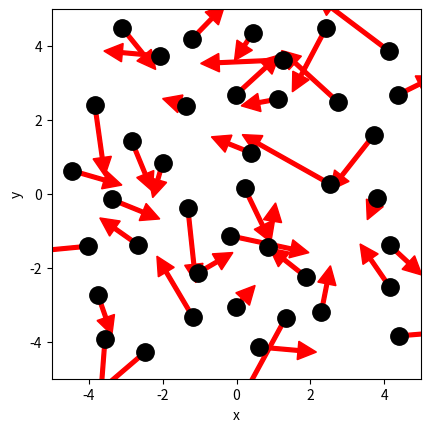

Write Python code to recreate this figure. (Note: this script raises an exception after producing the figure.)
# ruimte voor uitwerking

import numpy as np
import matplotlib.pyplot as plt
from matplotlib.animation import FuncAnimation
from scipy.optimize import curve_fit

BOX_SIZE_0 = 10                # Hoogte en breedte startvolume
N = 40                         # Aantal deeltjes
V_0 = 1                        # Startsnelheid van deeltjes
RADIUS = 0.5                   # Straal van moleculen
DT = 0.04                      # Tijdstap om geen botsing te missen
V_PISTON_0 = -0.1 * V_0      # Startsnelheid van zuiger 
# (negatief betekent zowel links als rechts naar binnen gericht)



class ParticleClass:
    def __init__(self, m, v, r, R):
        """ maakt een deeltje (constructor) """
        self.m = m                         
        self.v = np.array(v, dtype=float)  
        self.r = np.array(r, dtype=float)  
        self.R = R

    def update_position(self):
        """ verandert positie voor één tijdstap """
        self.r += self.v * DT 
            
    @property
    def momentum(self):
        return self.m * self.v
    
    @property
    def kin_energy(self):
        return 1/2 * self.m * np.dot(self.v, self.v)
    
def collide_detection(p1: ParticleClass, p2: ParticleClass) -> bool:
    """ Geeft TRUE als de deeltjes overlappen """
    dx = p1.r[0]-p2.r[0]
    dy = p1.r[1]-p2.r[1]
    rr = p1.R + p2.R
    return  dx**2+dy**2 < rr**2 

def particle_collision(p1: ParticleClass, p2: ParticleClass):
    """ past snelheden aan uitgaande van overlap """
    m1, m2 = p1.m, p2.m
    delta_r = p1.r - p2.r
    delta_v = p1.v - p2.v
    dot_product = np.dot(delta_r, delta_v)
    # Als deeltjes van elkaar weg bewegen dan geen botsing
    if dot_product >= 0: # '='-teken voorkomt ook problemen als delta_r == \vec{0}
        return
    distance_squared = np.dot(delta_r, delta_r) 
    # Botsing oplossen volgens elastische botsing in 2D
    p1.v -= 2 * m2 / (m1 + m2) * dot_product / distance_squared * delta_r
    p2.v += 2 * m1 / (m1 + m2) * dot_product / distance_squared * delta_r

box_height = BOX_SIZE_0     # hoogte van beheersvolume
box_length = BOX_SIZE_0     # breedte van beheersvolume
impulse_outward = 0.0       # totale stoot van deeltjes naar buiten gericht
pressure = 0.0              # druk in beheersvolume
v_piston = V_PISTON_0       # huidige snelheid van zuiger 
work = 0.0                  # arbeid uitgevoerd door gas

def top_down_collision(particle: ParticleClass):
    """ botsingen met wanden onder en boven controleren en totale stoot bepalen """
    global impulse_outward, box_height
    if abs(particle.r[1]) + particle.R > box_height / 2:
        particle.r[1] = np.sign(particle.r[1]) * (box_height/2 - particle.R)
        impulse_outward += abs(particle.momentum[1]) * 2
        particle.v[1] *= -1
    
def left_right_collision(particle: ParticleClass):
    """ botsingen met wanden links en rechts controleren en totale stoot bepalen """
    global impulse_outward, box_length
    if abs(particle.r[0]) + particle.R > box_length / 2:
        particle.r[0] = np.sign(particle.r[0]) * (box_length/2 - particle.R)
        impulse_outward += abs(particle.momentum[0]) * 2
        particle.v[0] *= -1

def create_particles(particles):
    """ Leegmaken en opnieuw aanmaken van deeltjes  in lijst """
    global box_length, box_height
    particles.clear()
    for _ in range(N):
        vx = np.random.uniform(-V_0, V_0)
        vy = np.random.choice([-1, 1]) * np.sqrt(V_0**2 - vx**2)        
        x = np.random.uniform(-box_length/2 + RADIUS, box_length/2 - RADIUS)
        y = np.random.uniform(-box_height/2 + RADIUS, box_height/2 - RADIUS)
        particles.append(ParticleClass(m=1.0, v=[vx, vy], r=[x, y], R=RADIUS))
    
def temperature(particles) -> float:
    # De oplossing van je vorige werkblad
    if not particles:
        return 0.0
    
    # Bereken de totale kinetische energie
    total_kin_energy = sum(p.kin_energy for p in particles)
    
    # De temperatuur is de gemiddelde kinetische energie (bij kB = 1)
    return total_kin_energy / len(particles)
        
def handle_collisions(particles):
    """ alle onderlinge botsingen afhandelen voor deeltjes in lijst """
    num_particles = len(particles)
    for i in range(num_particles):
        for j in range(i+1, num_particles):
            if collide_detection(particles[i], particles[j]):
                particle_collision(particles[i], particles[j])

def handle_walls(particles):
    """ botsing met wanden controleren voor alle deeltjes in lijst en gemiddeld bepaling druk """
    global pressure, impulse_outward, box_height, box_length   # om pressure buiten de functie te kunnen gebruiken
    impulse_outward = 0.0
    for p in particles:
        left_right_collision(p)
        top_down_collision(p)    
    pressure = 0.95 * pressure + 0.05 * impulse_outward / ((2 * box_length + 2 * box_height) * DT) 

def take_time_step(particles):
    """ zet tijdstap voor een lijst deeltjes en verwerk alle botsingen onderling en met wanden """
    for p in particles:
        p.update_position()
    handle_collisions(particles)
    handle_walls(particles)

particles = []
create_particles(particles)
for i in range(100):
    take_time_step(particles)

plt.figure()
plt.xlabel('x')
plt.ylabel('y')
plt.gca().set_aspect('equal')
plt.xlim(-BOX_SIZE_0/2, BOX_SIZE_0/2)
plt.ylim(-BOX_SIZE_0/2, BOX_SIZE_0/2)

for p in particles:
    plt.plot(p.r[0], p.r[1], 'k.', ms=25)
    plt.arrow(p.r[0], p.r[1], p.v[0]*DT*30, p.v[1]*DT*30, width=.2*RADIUS,
              head_width=RADIUS, head_length=RADIUS, color='red')
plt.show()

def take_time_step(particles):
    """ zet tijdstap voor een lijst deeltjes en verwerk alle botsingen onderling en met wanden """
    global box_length, v_piston
    box_length += 2 * v_piston * DT # zowel links als rechts zuiger
    for p in particles:
        p.update_position()
    handle_walls(particles)  
    handle_collisions(particles)

# Deel van de animated simulatie
from matplotlib.animation import FuncAnimation
from IPython.display import HTML

fig, ax = plt.subplots()
ax.set_xlabel('x')
ax.set_ylabel('y')
ax.set_xlim(-BOX_SIZE_0/2, BOX_SIZE_0/2)
ax.set_ylim(-BOX_SIZE_0/2, BOX_SIZE_0/2)
ax.set_aspect('equal')
dot, = ax.plot([], [], 'ro', ms=10);

def init():
    dot.set_data([], [])
    return dot,


# we kiezen het aantal datapunten zodat het volume tot 1/3 van het begin volume reduceert
num_steps = round(2/3 * BOX_SIZE_0 / (2 * -V_PISTON_0 * DT))

particles = []
volumes = np.zeros(num_steps, dtype=float)
temperatures = np.zeros(num_steps, dtype=float)

box_length = BOX_SIZE_0         # zetten zuiger terug
v_piston = V_PISTON_0
create_particles(particles)     # resetten deeltjes     

def update(frame):
    take_time_step(particles)
    dot.set_data([p.r[0] for p in particles], [p.r[1] for p in particles])
    volumes[i] = box_length * box_height
    temperatures[i] = temperature(particles)
    return dot,
    
ani = FuncAnimation(fig, update, frames=int(num_steps/2), init_func=init, blit=True, interval=50)
HTML(ani.to_jshtml())



# we kiezen het aantal datapunten zodat het volume tot 1/3 van het begin volume reduceert
num_steps = round(2/3 * BOX_SIZE_0 / (2 * -V_PISTON_0 * DT))

particles = []
volumes = np.zeros(num_steps, dtype=float)
temperatures = np.zeros(num_steps, dtype=float)

box_length = BOX_SIZE_0         # zetten zuiger terug
v_piston = V_PISTON_0
create_particles(particles)     # resetten deeltjes     

for i in range(num_steps):
    take_time_step(particles)
    volumes[i] = box_length * box_height
    temperatures[i] = temperature(particles)

temperatures = np.asarray(temperatures)

plt.figure()
plt.xlabel('Volume')
plt.ylabel('Temperature')

plt.plot(volumes, temperatures, '-r')
plt.show()

def left_right_collision(particle: ParticleClass):
    """ verzorgen van botsingen met wand links en rechts, die als zuiger kunnen bewegen """
    global box_length, v_piston, impulse_outward
    if abs(particle.r[0]) + particle.R > box_length / 2:
        particle.r[0] = np.sign(particle.r[0]) * (box_length/2 - particle.R)
        piston_velocity = np.sign(particle.r[0]) * v_piston
        relative_velocity = particle.v[0] - piston_velocity           # stelsel zuiger
        particle.v[0] = -relative_velocity + piston_velocity          # stelsel waarnemer
        impulse_outward += 2 * particle.m * abs(relative_velocity)    # stoot gevoeld door zuiger

num_steps = 1000

particles = []
volumes = np.zeros(num_steps, dtype=float)
temperatures = np.zeros(num_steps, dtype=float)

# Resetten van de simulatie-variabelen
box_length = BOX_SIZE_0         # zetten zuiger terug naar beginbreedte
v_piston = V_PISTON_0           # snelheid instellen
create_particles(particles)     # deeltjes opnieuw aanmaken met startenergie

# De simulatie-lus
for i in range(num_steps):
    take_time_step(particles) # Voert verplaatsing en botsingen uit (incl. energie-overdracht!)
    
    # Data opslaan
    volumes[i] = box_length * box_height
    temperatures[i] = temperature(particles)

# Plotten
plt.figure()

# Hier zorgen we voor de juiste labels. 
# Als je model-eenheden gebruikt:
plt.xlabel('Volume (m^2)')    
plt.ylabel('Temperatuur (K)') 
plt.title('Adiabatische Compressie: T vs V')

temperatures = np.asarray(temperatures)

# Plot de berekende waarden
plt.plot(volumes, temperatures, '-r', label='Simulatie')
plt.legend()
plt.grid(True) # Roosterlijnen maken het aflezen makkelijker

plt.show()

# breid deze code uit met jouw antwoord

num_steps = 1000
particles = []
volumes = np.zeros(num_steps, dtype=float)
pressures = np.zeros(num_steps, dtype=float)

pressure = 0.0
RADIUS = 0.5
box_length = BOX_SIZE_0         # zetten zuiger terug
v_piston = V_PISTON_0
create_particles(particles)     # resetten deeltjes 

for i in range(num_steps):
    take_time_step(particles)
    
    volumes[i] = box_length * box_height
    pressures[i] = pressure

# PLOT GRAFIEK
plt.figure()
plt.xlabel('Volume (m^2)')
plt.ylabel('Druk (Pa)')
plt.plot(volumes, pressures, '-b', label='Simulatie')
plt.title('Adiabatische Compressie: P vs V')
plt.legend()
plt.grid(True)
plt.show()

def power_law(vol, a, n):
    """ de fitfunctie voor het P,V-diagram: P = a * V^n """
    return a * (vol)**n   

# 1. Data voorbereiden
start_index = 10
vol_data = volumes[start_index:]
pres_data = pressures[start_index:]


# De fit uitvoeren
popt, pcov = curve_fit(power_law, vol_data, pres_data)
a_fit, n_fit = popt

# 5. Resultaat printen en plotten
print(f"Gevonden exponent n: {n_fit:.3f}")
print(f"Theoretische verwachting: -2.000")

plt.figure()
plt.plot(volumes, pressures, 'b-', alpha=0.3, label='Simulatie data')
plt.plot(vol_data, power_law(vol_data, *popt), 'r--', lw=2, label=f'Fit: n={n_fit:.2f}')
plt.xlabel('Volume')
plt.ylabel('Druk')
plt.legend()
plt.title('Fit van P-V diagram')
plt.show()

def left_right_collision(particle: ParticleClass):
    """ verzorgen van botsingen met wand links en rechts, die als zuiger kunnen bewegen """
    global box_length, v_piston, impulse_outward, work
    if abs(particle.r[0]) + particle.R > box_length / 2:
        particle.r[0] = np.sign(particle.r[0]) * (box_length/2 - particle.R)
        piston_velocity = np.sign(particle.r[0]) * v_piston
        relative_velocity = particle.v[0] - piston_velocity  # stelsel zuiger
        particle.v[0] = -relative_velocity + piston_velocity # stelsel waarnemer
        impulse_outward += 2 * particle.m * abs(relative_velocity)
        work += 2 * particle.m * relative_velocity * piston_velocity

num_steps = 1000

particles = []
pressure = 0.0
work = 0.0                      # Arbeid begint op 0
box_length = BOX_SIZE_0         
v_piston = V_PISTON_0
create_particles(particles)     

# Startenergie bepalen (U_start)
start_energy = sum(p.kin_energy for p in particles)

# Lijsten voor data
work_data = np.zeros(num_steps)
delta_u_data = np.zeros(num_steps)

# Simulatie loop
for i in range(num_steps):
    take_time_step(particles)
    
    # Huidige totale energie berekenen
    current_energy = sum(p.kin_energy for p in particles)
    
    # Data opslaan
    work_data[i] = work
    delta_u_data[i] = current_energy - start_energy

# ... (simulatie deel blijft hetzelfde) ...

# Plotten
plt.figure()
plt.title('Controle Eerste Hoofdwet')
plt.xlabel('Verrichte Arbeid (W)')
plt.ylabel('Verandering in Energie ($\Delta U$)')

# We plotten nu -work_data om het teken goed te krijgen
# Of gebruik abs(work_data)
plt.plot(-work_data, delta_u_data, 'r-', label='Simulatie ($\Delta U$ vs $-W$)')

# De theoretische lijn y=x
max_val = max(-work_data[-1], delta_u_data[-1])
plt.plot([0, max_val], [0, max_val], 'k--', label='Theorie ($y=x$)')

plt.legend()
plt.grid(True)
plt.show()

num_steps = 1000

# Resetten van variabelen
particles = []
pressure = 0.0
work = 0.0
box_length = BOX_SIZE_0         
v_piston = V_PISTON_0           # Startwaarde (negatief = compressie)
create_particles(particles)     

vol_comp = np.zeros(num_steps)
pres_comp = np.zeros(num_steps)
vol_exp = np.zeros(num_steps)
pres_exp = np.zeros(num_steps)

for i in range(num_steps):
    take_time_step(particles)
    vol_comp[i] = box_length * box_height
    pres_comp[i] = pressure

# de richting van de zuiger omgedraaid voor expansie
v_piston = -V_PISTON_0 

for i in range(num_steps):
    take_time_step(particles)
    vol_exp[i] = box_length * box_height
    pres_exp[i] = pressure

# --- PLOTTEN ---
plt.figure()
plt.title('P-V Diagram: Cyclus')
plt.xlabel('Volume')
plt.ylabel('Druk')

plt.plot(vol_comp, pres_comp, 'b-', label='Compressie (Heen)')
plt.plot(vol_exp, pres_exp, 'r-', label='Expansie (Terug)')

plt.legend()
plt.grid(True)
plt.show()

high_speed_piston = 5 * V_PISTON_0
# Het aantal stappen wordt automatisch kleiner berekend omdat de snelheid in de noemer staat
num_steps_fast = 400
# Resetten
particles = []
pressure = 0.0
work = 0.0
box_length = BOX_SIZE_0         
v_piston = high_speed_piston    # Starten met snelle compressie
create_particles(particles)     

# Data arrays
vol_fast_comp = np.zeros(num_steps_fast)
pres_fast_comp = np.zeros(num_steps_fast)
vol_fast_exp = np.zeros(num_steps_fast)
pres_fast_exp = np.zeros(num_steps_fast)

for i in range(num_steps_fast):
    take_time_step(particles)
    vol_fast_comp[i] = box_length * box_height
    pres_fast_comp[i] = pressure

v_piston = -high_speed_piston  # Omkeren voor expansie

for i in range(num_steps_fast):
    take_time_step(particles)
    vol_fast_exp[i] = box_length * box_height
    pres_fast_exp[i] = pressure

# --- PLOTTEN ---
plt.figure()
plt.title(f'Snelle Cyclus (N={num_steps_fast})')
plt.xlabel('Volume ($m^3$)')
plt.ylabel('Druk (Pa)')

plt.plot(vol_fast_comp, pres_fast_comp, 'b-', label='Compressie (Snel)')
plt.plot(vol_fast_exp, pres_fast_exp, 'r-', label='Expansie (Snel)')

plt.legend()
plt.grid(True)
plt.show()


wall_speed = 0.5  # Snelheid waarmee beide muren naar rechts bewegen (u)
num_steps = 1000  # Aantal stappen in de simulatie

# We houden het volume constant, dus box_length verandert niet
current_box_length = BOX_SIZE_0
wall_left = -current_box_length / 2
wall_right = current_box_length / 2

# Lijsten om data op te slaan
displacement_data = []
temperature_data = []

# Maak deeltjes aan
particles = []
create_particles(particles)

# Aangepaste functie voor botsingen met meebewegende muren
def left_right_collision_moving(particle):
    global wall_left, wall_right, wall_speed, impulse_outward
    
    # Botsing met de rechtermuur (deze beweegt weg van het gas)
    if particle.r[0] + particle.R > wall_right:
        # Zet deeltje terug op de rand
        particle.r[0] = wall_right - particle.R
        
        # Snelheidsverandering: v_na = 2*v_muur - v_voor
        # Omdat de muur wegvlucht, zal het deeltje snelheid verliezen
        particle.v[0] = 2 * wall_speed - particle.v[0]
        
    # Botsing met de linkermuur (deze beweegt naar het gas toe)
    elif particle.r[0] - particle.R < wall_left:
        # Zet deeltje terug op de rand
        particle.r[0] = wall_left + particle.R
        
        # Snelheidsverandering: v_na = 2*v_muur - v_voor
        # Omdat de muur op het deeltje afkomt, wint het deeltje snelheid
        particle.v[0] = 2 * wall_speed - particle.v[0]


for i in range(num_steps):
    
    # 1. Update posities van de muren
    wall_left += wall_speed * DT
    wall_right += wall_speed * DT
    
    # 2. Update posities van deeltjes
    for p in particles:
        p.update_position()
        
    # 3. Check botsingen
    for p in particles:
        left_right_collision_moving(p)
        top_down_collision(p)
        
    # 4. Check onderlinge botsingen
    handle_collisions(particles)
    
    # 5. Data opslaan
    current_displacement = i * wall_speed * DT
    displacement_data.append(current_displacement)
    temperature_data.append(temperature(particles))

# --- Resultaten plotten ---
plt.figure(figsize=(10, 5))
plt.plot(displacement_data, temperature_data, label='Temperatuur')
plt.title('Temperatuurontwikkeling bij bewegende doos (Constant Volume)')
plt.xlabel('Verplaatsing van de doos')
plt.ylabel('Temperatuur (Gemiddelde Kinetische Energie)')
plt.grid(True)
plt.legend()
plt.show()

print(f"Starttemperatuur: {temperature_data[0]:.2f}")
print(f"Eindtemperatuur: {temperature_data[-1]:.2f}")